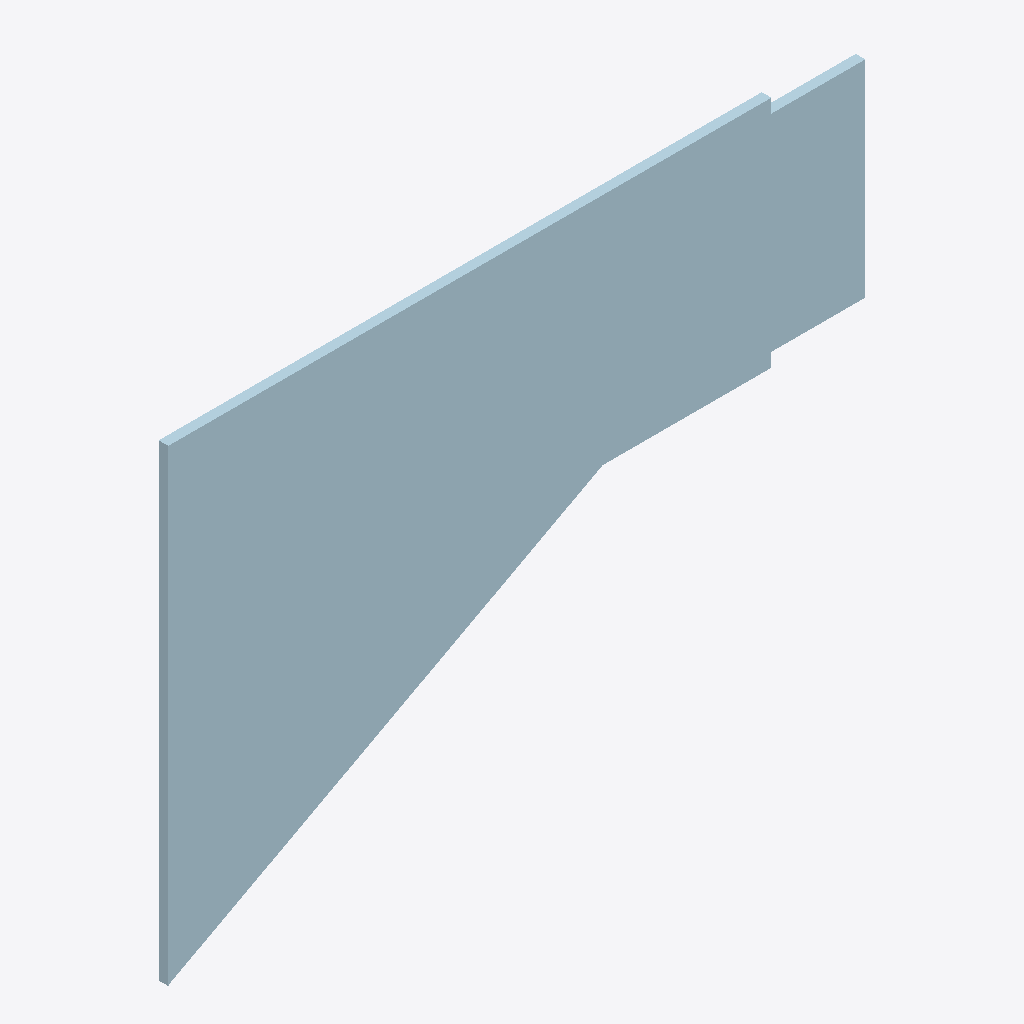
Isometric view of an IFC building model (IFC-SPF (STEP), schema IFC2X3, length unit millimetre), seen from the south-west, elements coloured by IFC class: 1 plate (pale blue).
Extent 1.2 m × 0.0 m × 0.8 m (x, y, z). Storeys (1): Undefined at 0.00 m. Elements (1): 1 IfcPlate.

HEADER;
FILE_DESCRIPTION(('ViewDefinition[AISC_Steel_Detailing]','Option [BaseQuantities:Off]','Option [GridExport:On]','Option [Assemblies:Off]','Option [Bolts:On]','Option [Rebars:On]','Option [PourObjects:Off]','Option [Welds:On]','Option [SurfaceTreatments:On]','Option [LocationBy:0]','Option [ViewColors:Off]','Option [SectionedSpine:Off]','[2 more]'),'2;1');
FILE_NAME('1211_Qty_2.ifc','2026-05-16T11:52:56',('GIOVANNIPC\\gcorrea'),('Structural Designer'),'IFC Database version: Work','Tekla Structures 2020 Service Pack 5, IFC Export','');
FILE_SCHEMA(('IFC2X3'));
ENDSEC;
DATA;
#37=IFCPROJECT('2G7ZFDNE16yBDU14FA92Me',#5,'Proyecto',$,$,$,$,(#11),#36);
#39=IFCSITE('2xvEzEinjBTea80yOTcujY',#5,'Obra',$,$,#38,$,$,.ELEMENT.,$,$,$,$,$);
#41=IFCBUILDING('12ggIF48D6$eeLyAtnZInB',#5,'Undefined',$,$,#40,$,$,.ELEMENT.,$,$,$);
#43=IFCBUILDINGSTOREY('29hdEUCErFze9E_VIAceOd',#5,'Undefined',$,$,#42,$,$,.ELEMENT.,0.0);
#67=IFCPLATE('2QnOc0yir9kAlqHru_X8mh',#44,'PLATE','PL16*780','PL16*780',#49,#66,'ID9ac58980-f2cd-49b8-abf4-475e3e848c2b');
ENDSEC;
